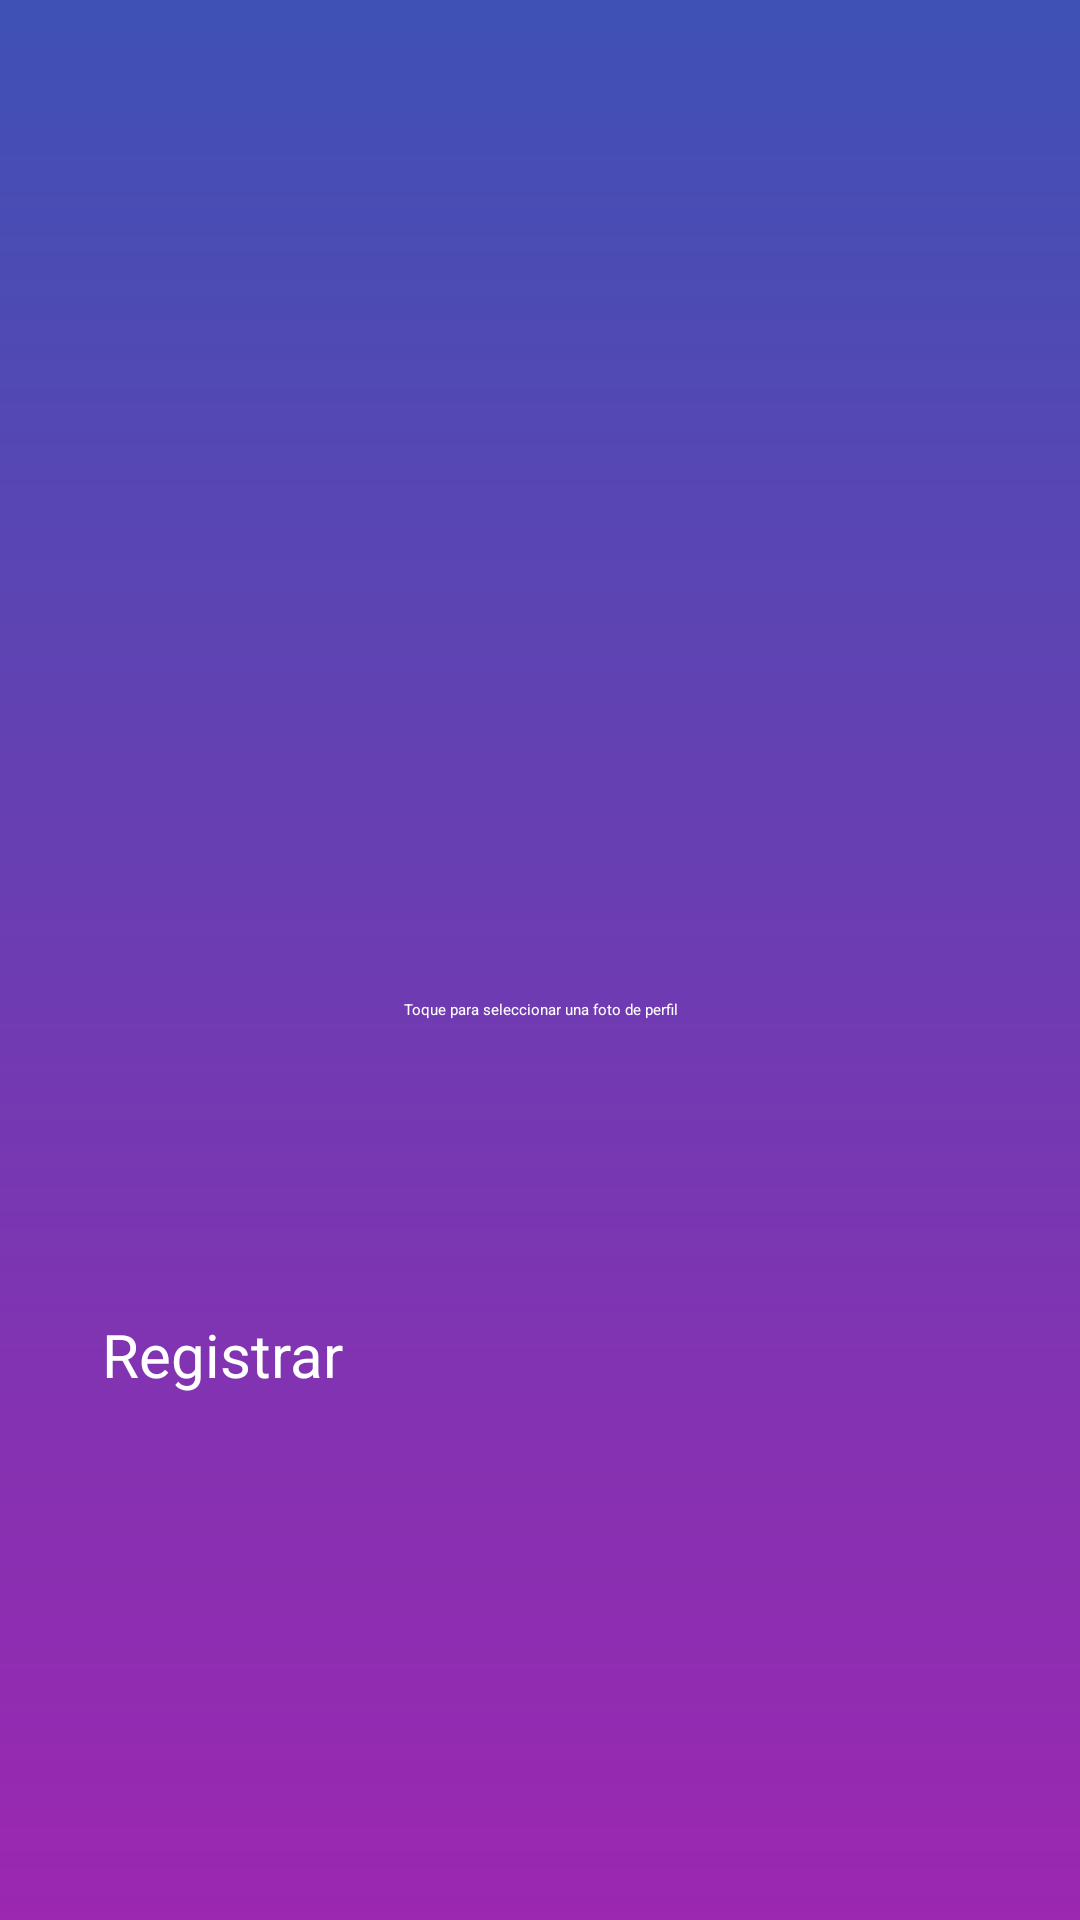

This screen was rendered from an Android layout file. Write that file and the resources it references.
<!-- AndroidManifest.xml: application theme Theme.Rompecabezas -->
<!-- res/layout/activity_register_view.xml -->
<?xml version="1.0" encoding="utf-8"?>
<RelativeLayout xmlns:android="http://schemas.android.com/apk/res/android"
    android:layout_width="match_parent"
    android:layout_height="match_parent"
    xmlns:tools="http://schemas.android.com/tools"
    android:background="@drawable/ic_background"
    android:gravity="center"
    android:padding="16dp"
    tools:context=".view.RegisterView">

    <LinearLayout
        android:layout_width="match_parent"
        android:layout_height="wrap_content"
        android:gravity="center"
        android:orientation="vertical">

        
        <ImageView
            android:id="@+id/ivProfile"
            android:layout_width="160dp"
            android:layout_height="160dp"
            android:layout_marginBottom="16dp"
            android:src="@drawable/ic_account_circle"
            android:contentDescription="Foto de perfil" />


        <TextView
            android:layout_width="wrap_content"
            android:layout_height="wrap_content"
            android:text="Toque para seleccionar una foto de perfil"
            android:textColor="#FFFFFF"
            android:layout_marginBottom="32dp"
            android:gravity="center"/>

        
        <androidx.recyclerview.widget.RecyclerView
            android:id="@+id/recyclerViewForm"
            android:layout_width="match_parent"
            android:layout_height="wrap_content"
            android:layout_marginBottom="16dp" />

        
        <Button
            android:id="@+id/btnRegister"
            android:layout_width="match_parent"
            android:layout_height="wrap_content"
            android:layout_gravity="center"
            android:layout_marginTop="32dp"
            android:backgroundTint="#4C209A"
            android:padding="18dp"
            android:text="Registrar"
            android:textColor="#fff"
            android:textSize="20dp" />

    </LinearLayout>

</RelativeLayout>
<!-- resources referenced by this layout -->
<resources>
  <!-- drawable ic_background (drawable) -->
  <?xml version="1.0" encoding="utf-8"?>
  <shape xmlns:android="http://schemas.android.com/apk/res/android">
      <gradient
          android:type="linear"
          android:angle="100"
          android:startColor="#3F51B5"
          android:endColor="#9C27B0"
          />
  </shape>
  <style name="Theme.Rompecabezas" parent="Base.Theme.Rompecabezas">
      
      <item name="android:navigationBarColor">@android:color/transparent</item>
      <item name="android:statusBarColor">@android:color/transparent</item>
      <item name="android:windowLightStatusBar">?attr/isLightTheme</item>
    </style>
</resources>
